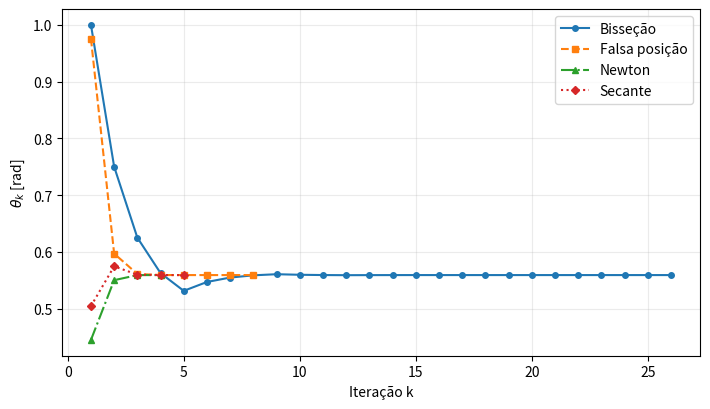
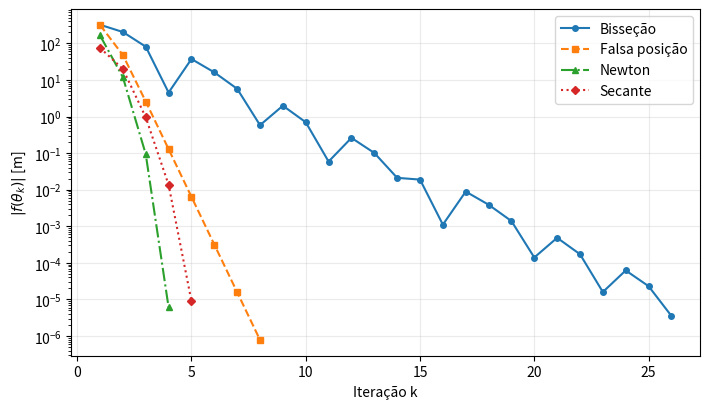

Write Python code to recreate these figures, in order.
"""Resolve a equação de alcance do foguete pelos quatro métodos solicitados."""

from __future__ import annotations

from dataclasses import dataclass
from pathlib import Path
from typing import Callable

import matplotlib
matplotlib.use("Agg")
import matplotlib.pyplot as plt
import numpy as np


TOLERANCE = 1e-5
MAX_ITERATIONS = 100


@dataclass(frozen=True)
class Iteration:
    """Representa um iterando e seu resíduo.

    Args:
        k: Número da iteração.
        theta: Aproximação do ângulo em radianos.
        residual: Valor de f(theta).
    """

    k: int
    theta: float
    residual: float


def f(theta: float) -> float:
    """Calcula a diferença entre o alcance e o alvo.

    Args:
        theta: Ângulo de lançamento em radianos.

    Returns:
        Resíduo do problema de raiz.
    """

    return 100.0**2 / 9.8 * (np.sin(theta) + 0.5 * np.sin(2.0 * theta)) - 1000.0


def df(theta: float) -> float:
    """Calcula a derivada analítica da função de alcance.

    Args:
        theta: Ângulo de lançamento em radianos.

    Returns:
        Derivada de f no ângulo informado.
    """

    return 100.0**2 / 9.8 * (np.cos(theta) + np.cos(2.0 * theta))


def bisection(function: Callable[[float], float], a: float, b: float) -> list[Iteration]:
    """Aplica bisseção a um intervalo com mudança de sinal.

    Args:
        function: Função escalar cujo zero será aproximado.
        a: Extremidade esquerda do intervalo inicial.
        b: Extremidade direita do intervalo inicial.

    Returns:
        Histórico de iterandos até a parada solicitada.

    Raises:
        ValueError: Se o intervalo inicial não tiver mudança de sinal.
    """

    fa = function(a)
    fb = function(b)
    if fa * fb >= 0.0:
        raise ValueError("O intervalo inicial não contém mudança de sinal.")
    history: list[Iteration] = []
    for k in range(1, MAX_ITERATIONS + 1):
        midpoint = (a + b) / 2.0
        fm = function(midpoint)
        history.append(Iteration(k, midpoint, fm))
        if abs(fm) < TOLERANCE:
            return history
        if fa * fm < 0.0:
            b, fb = midpoint, fm
        else:
            a, fa = midpoint, fm
    return history


def false_position(function: Callable[[float], float], a: float, b: float) -> list[Iteration]:
    """Aplica falsa posição, preservando um intervalo com mudança de sinal.

    Args:
        function: Função escalar cujo zero será aproximado.
        a: Extremidade esquerda do intervalo inicial.
        b: Extremidade direita do intervalo inicial.

    Returns:
        Histórico de iterandos até a parada solicitada.

    Raises:
        ValueError: Se o intervalo inicial não tiver mudança de sinal.
    """

    fa = function(a)
    fb = function(b)
    if fa * fb >= 0.0:
        raise ValueError("O intervalo inicial não contém mudança de sinal.")
    history: list[Iteration] = []
    for k in range(1, MAX_ITERATIONS + 1):
        estimate = a - fa * (b - a) / (fb - fa)
        fe = function(estimate)
        history.append(Iteration(k, estimate, fe))
        if abs(fe) < TOLERANCE:
            return history
        if fa * fe < 0.0:
            b, fb = estimate, fe
        else:
            a, fa = estimate, fe
    return history


def newton(function: Callable[[float], float], derivative: Callable[[float], float], x0: float) -> list[Iteration]:
    """Aplica o método de Newton com derivada analítica.

    Args:
        function: Função escalar cujo zero será aproximado.
        derivative: Derivada da função escalar.
        x0: Chute inicial.

    Returns:
        Histórico de iterandos até a parada solicitada.

    Raises:
        ZeroDivisionError: Se a derivada se anular em uma iteração.
    """

    x = x0
    history: list[Iteration] = []
    for k in range(1, MAX_ITERATIONS + 1):
        slope = derivative(x)
        if slope == 0.0:
            raise ZeroDivisionError("A derivada anulou durante a iteração de Newton.")
        x = x - function(x) / slope
        fx = function(x)
        history.append(Iteration(k, x, fx))
        if abs(fx) < TOLERANCE:
            return history
    return history


def secant(function: Callable[[float], float], x0: float, x1: float) -> list[Iteration]:
    """Aplica o método da secante com dois iterandos iniciais.

    Args:
        function: Função escalar cujo zero será aproximado.
        x0: Primeiro ponto inicial.
        x1: Segundo ponto inicial.

    Returns:
        Histórico de iterandos até a parada solicitada.

    Raises:
        ZeroDivisionError: Se a diferença de resíduos se anular.
    """

    previous, current = x0, x1
    history: list[Iteration] = []
    for k in range(1, MAX_ITERATIONS + 1):
        f_previous = function(previous)
        f_current = function(current)
        denominator = f_current - f_previous
        if denominator == 0.0:
            raise ZeroDivisionError("A diferença de resíduos anulou durante a secante.")
        following = current - f_current * (current - previous) / denominator
        f_following = function(following)
        history.append(Iteration(k, following, f_following))
        if abs(f_following) < TOLERANCE:
            return history
        previous, current = current, following
    return history


def save_plots(histories: dict[str, list[Iteration]], output_dir: Path) -> None:
    """Gera os dois gráficos de convergência solicitados.

    Args:
        histories: Históricos indexados pelo nome de cada método.
        output_dir: Diretório de destino das figuras.
    """

    styles = {
        "Bisseção": ("-", "o"),
        "Falsa posição": ("--", "s"),
        "Newton": ("-.", "^"),
        "Secante": (":", "D"),
    }
    plt.rcParams.update({"font.size": 10, "axes.grid": True, "grid.alpha": 0.25})
    figure, axis = plt.subplots(figsize=(7.2, 4.2))
    for name, history in histories.items():
        line, marker = styles[name]
        axis.plot([item.k for item in history], [item.theta for item in history], linestyle=line, marker=marker, markersize=4, label=name)
    axis.set_xlabel("Iteração k")
    axis.set_ylabel(r"$\theta_k$ [rad]")
    axis.legend()
    figure.tight_layout()
    figure.savefig(output_dir / "q1_theta_iteracoes.png", dpi=220)
    plt.close(figure)
    figure, axis = plt.subplots(figsize=(7.2, 4.2))
    for name, history in histories.items():
        line, marker = styles[name]
        axis.semilogy([item.k for item in history], [abs(item.residual) for item in history], linestyle=line, marker=marker, markersize=4, label=name)
    axis.set_xlabel("Iteração k")
    axis.set_ylabel(r"$|f(\theta_k)|$ [m]")
    axis.legend()
    figure.tight_layout()
    figure.savefig(output_dir / "q1_residuo_iteracoes.png", dpi=220)
    plt.close(figure)


def main() -> None:
    """Executa os métodos, salva as figuras e imprime o resumo numérico."""

    output_dir = Path("figures")
    output_dir.mkdir(exist_ok=True)
    histories = {
        "Bisseção": bisection(f, 0.5, 1.5),
        "Falsa posição": false_position(f, 0.5, 1.5),
        "Newton": newton(f, df, 0.8),
        "Secante": secant(f, 0.7, 0.8),
    }
    save_plots(histories, output_dir)
    print(f"f(0.5) = {f(0.5):.12f}")
    print(f"f(1.5) = {f(1.5):.12f}")
    for name, history in histories.items():
        final = history[-1]
        status = "convergiu" if abs(final.residual) < TOLERANCE else "não convergiu"
        print(f"{name}: theta={final.theta:.12f} rad, graus={np.degrees(final.theta):.12f}, iteracoes={final.k}, residuo={final.residual:.12e}, {status}")


if __name__ == "__main__":
    main()
